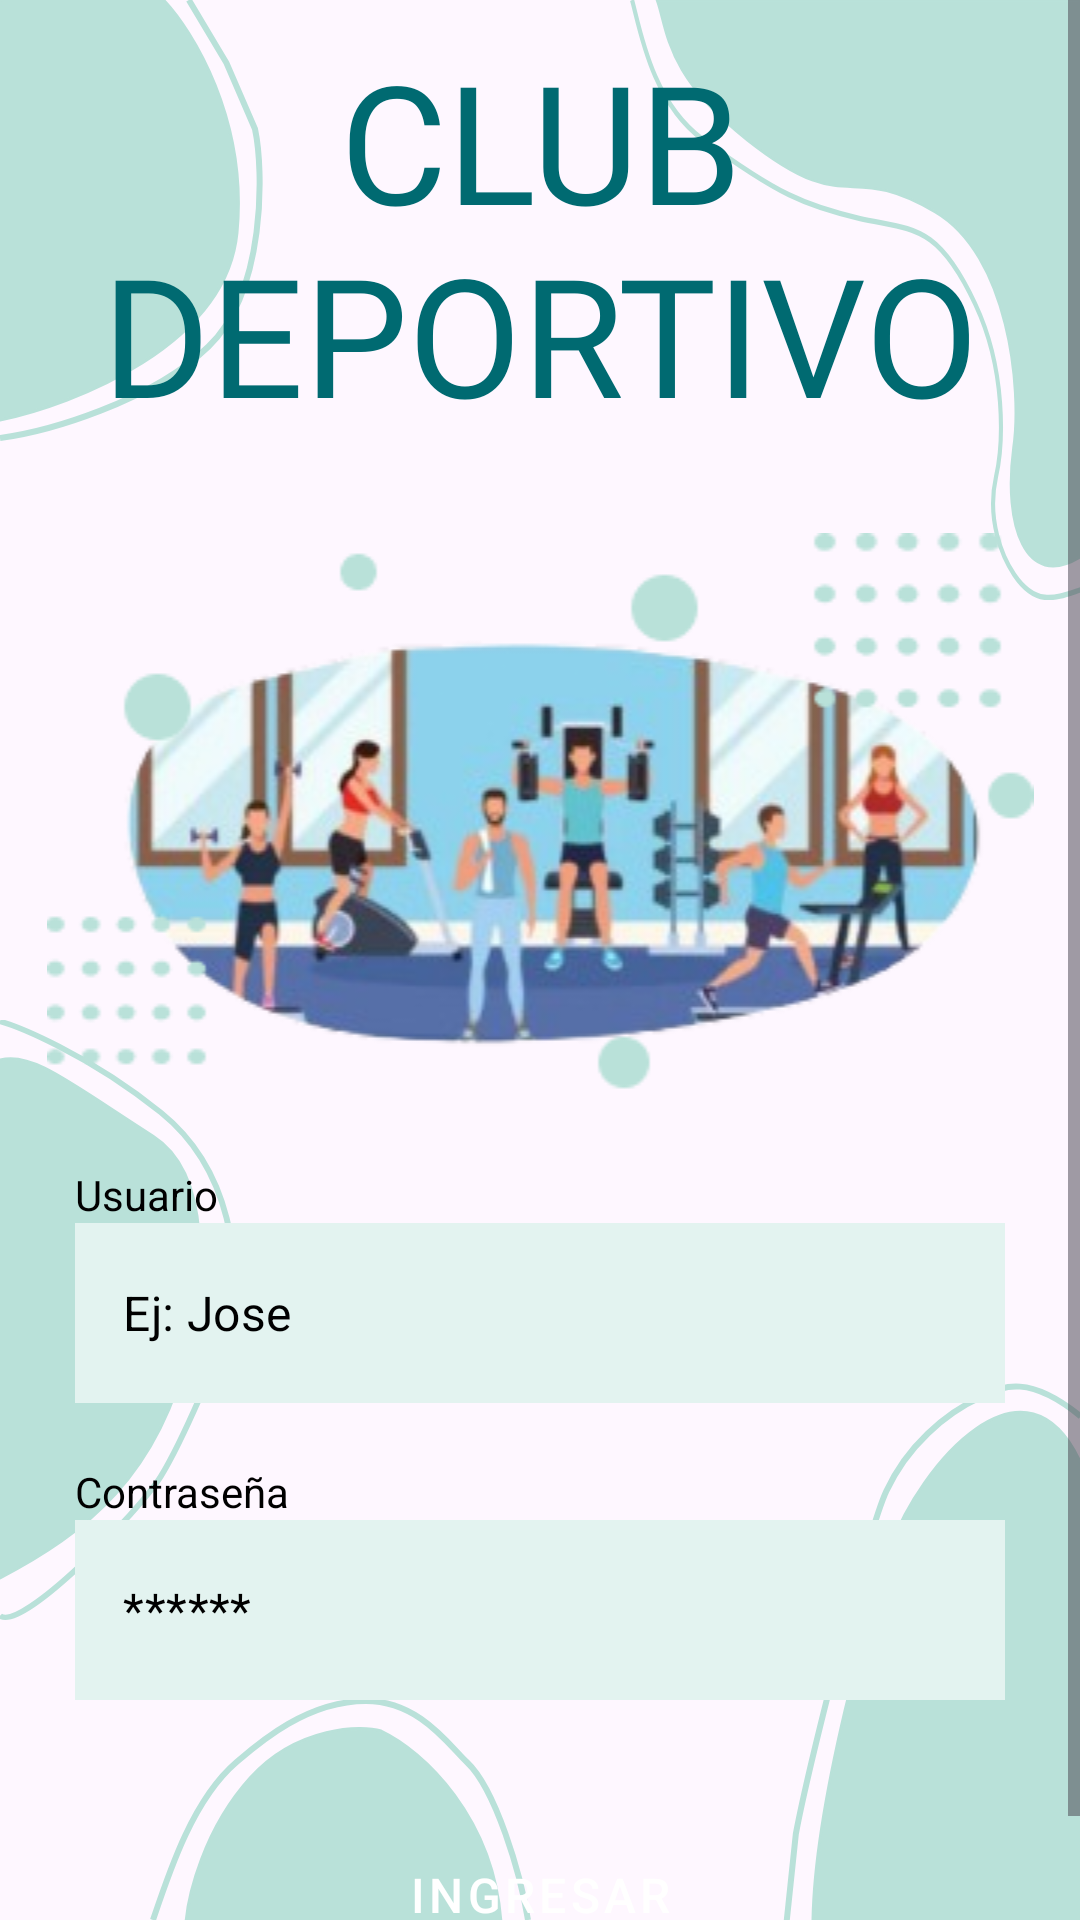

Produce the Android XML layout that renders to this screen, including the resource entries it uses.
<!-- AndroidManifest.xml: application theme Theme.DamProyectoIntegrador -->
<!-- res/layout/activity_main.xml -->
<FrameLayout xmlns:android="http://schemas.android.com/apk/res/android"
    xmlns:app="http://schemas.android.com/apk/res-auto"
    android:layout_width="match_parent"
    android:layout_height="match_parent"
    android:orientation="vertical">

    <include layout="@layout/base" />

    <ScrollView
        android:layout_width="match_parent"
        android:layout_height="match_parent"
        android:fillViewport="true">

        <LinearLayout
            android:layout_width="match_parent"
            android:layout_height="wrap_content"
            android:orientation="vertical"
            android:gravity="center">

            <TextView
                style="@style/TitleStyle"
                android:text="@string/app_name" />

            <ImageView
                android:id="@+id/imageView"
                android:layout_width="match_parent"
                android:layout_height="wrap_content"
                app:srcCompat="@drawable/main_logo"
                android:contentDescription="@string/main_logo"
                android:layout_marginVertical="20dp"/>

            <TextView
                style="@style/LabelStyle"
                android:text="@string/usernameLabel" />

            <EditText
                style="@style/EditTextStyle"
                android:id="@+id/et_username"
                android:autofillHints=""
                android:hint="@string/username"
                android:inputType="text" />

            <TextView
                style="@style/LabelStyle"
                android:text="@string/passwordLabel" />

            <EditText
                style="@style/EditTextStyle"
                android:id="@+id/et_password"
                android:autofillHints=""
                android:hint="@string/password"
                android:inputType="textPassword" />

            <Button
                style="@style/ButtonStyle"
                android:id="@+id/btn_login"
                android:text="@string/login" />

        </LinearLayout>

    </ScrollView>

</FrameLayout>
<!-- res/layout/base.xml (included above) -->
<?xml version="1.0" encoding="utf-8"?>
<RelativeLayout xmlns:android="http://schemas.android.com/apk/res/android"
    android:id="@+id/base_layout"
    android:focusable="true"
    android:focusableInTouchMode="true"
    android:layout_width="match_parent"
    android:layout_height="match_parent"
    android:orientation="vertical">

    <ImageView
        android:layout_width="wrap_content"
        android:layout_height="wrap_content"
        android:src="@drawable/bg_stain_one"
        android:contentDescription="@string/stain" />

    <ImageView
        android:layout_width="wrap_content"
        android:layout_height="wrap_content"
        android:src="@drawable/bg_stain_two"
        android:contentDescription="@string/stain"
        android:layout_alignParentEnd="true" />

    <ImageView
        android:layout_width="wrap_content"
        android:layout_height="wrap_content"
        android:src="@drawable/bg_stain_three"
        android:contentDescription="@string/stain"
        android:layout_alignParentBottom="true"
        android:layout_marginBottom="100dp" />

    <ImageView
        android:layout_width="wrap_content"
        android:layout_height="wrap_content"
        android:src="@drawable/bg_stain_four"
        android:contentDescription="@string/stain"
        android:layout_alignParentBottom="true"
        android:layout_marginStart="50dp" />

    <ImageView
        android:layout_width="wrap_content"
        android:layout_height="wrap_content"
        android:src="@drawable/bg_stain_five"
        android:contentDescription="@string/stain"
        android:layout_alignParentBottom="true"
        android:layout_alignParentEnd="true" />

</RelativeLayout>
<!-- resources referenced by this layout -->
<resources>
  <!-- drawable bg_stain_one (drawable) -->
  <vector xmlns:android="http://schemas.android.com/apk/res/android"
      android:width="88dp"
      android:height="147dp"
      android:viewportWidth="88"
      android:viewportHeight="147">
      <path
          android:fillColor="@color/colorSecondary"
          android:strokeColor="@color/colorSecondary"
          android:strokeWidth="1"
          android:pathData="M0 140c24.83-5.17 75.4-24.9 79-62.5C82.6 39.9 64.17 10.17 54.5 0H0v140Z"/>
      <path
          android:strokeColor="@color/colorSecondary"
          android:strokeWidth="2"
          android:pathData="M0 146c15.77-2.08 50.39-12.06 69.5-30.5C88.61 97.06 87.91 56.6 85 43l-9.5-22L62.95 0"/>
  </vector>
  <string name="app_name">CLUB DEPORTIVO</string>
  <string name="login">Ingresar</string>
  <string name="main_logo">main logo</string>
  <string name="password">******</string>
  <string name="passwordLabel">Contraseña</string>
  <string name="stain">stain</string>
  <string name="username">Ej: Jose</string>
  <string name="usernameLabel">Usuario</string>
  <style name="ButtonStyle" parent="Widget.MaterialComponents.Button">
          <item name="android:layout_width">310dp</item>
          <item name="android:layout_height">80dp</item>
          <item name="android:layout_marginTop">5dp</item>
          <item name="android:layout_marginBottom">5dp</item>
          <item name="android:backgroundTint">@color/colorPrimary</item>
          <item name="android:textSize">16sp</item>
          <item name="android:textColor">@color/colorButtonText</item>
      </style>
  <style name="EditTextStyle" parent="Widget.MaterialComponents.TextInputEditText.OutlinedBox">
          <item name="android:layout_width">310dp</item>
          <item name="android:layout_height">60dp</item>
          <item name="android:layout_marginBottom">20dp</item>
          <item name="android:padding">12dp</item>
          <item name="android:background">@color/colorSecondaryLight</item>
          <item name="android:backgroundTint">@color/colorSecondaryLight</item>
          <item name="android:textSize">16sp</item>
          <item name="android:textColor">@color/colorFormText</item>
          <item name="android:textColorHint">@color/colorFormText</item>
      </style>
  <style name="LabelStyle" parent="Widget.AppCompat.TextView">
          <item name="android:layout_width">310dp</item>
          <item name="android:layout_height">wrap_content</item>
          <item name="android:textSize">14sp</item>
          <item name="android:textColor">@color/colorFormText</item>
      </style>
  <style name="TitleStyle" parent="Widget.AppCompat.TextView">
          <item name="android:layout_width">match_parent</item>
          <item name="android:layout_height">wrap_content</item>
          <item name="android:gravity">center</item>
          <item name="android:fontFamily">@font/lukiest_guy</item>
          <item name="android:textColor">@color/colorTitle</item>
          <item name="android:textSize">55sp</item>
          <item name="android:padding">10dp</item>
      </style>
  <style name="Theme.DamProyectoIntegrador" parent="Base.Theme.DamProyectoIntegrador" />
  <color name="colorSecondary">#B9E1D9</color>
  <color name="colorPrimary">#53867B</color>
  <color name="colorButtonText">#FFFFFF</color>
  <color name="colorSecondaryLight">#E3F3F0</color>
  <color name="colorFormText">#000000</color>
  <color name="colorTitle">#006A71</color>
  <style name="Base.Theme.DamProyectoIntegrador" parent="Theme.Material3.DayNight.NoActionBar">
          
          
      </style>
</resources>
